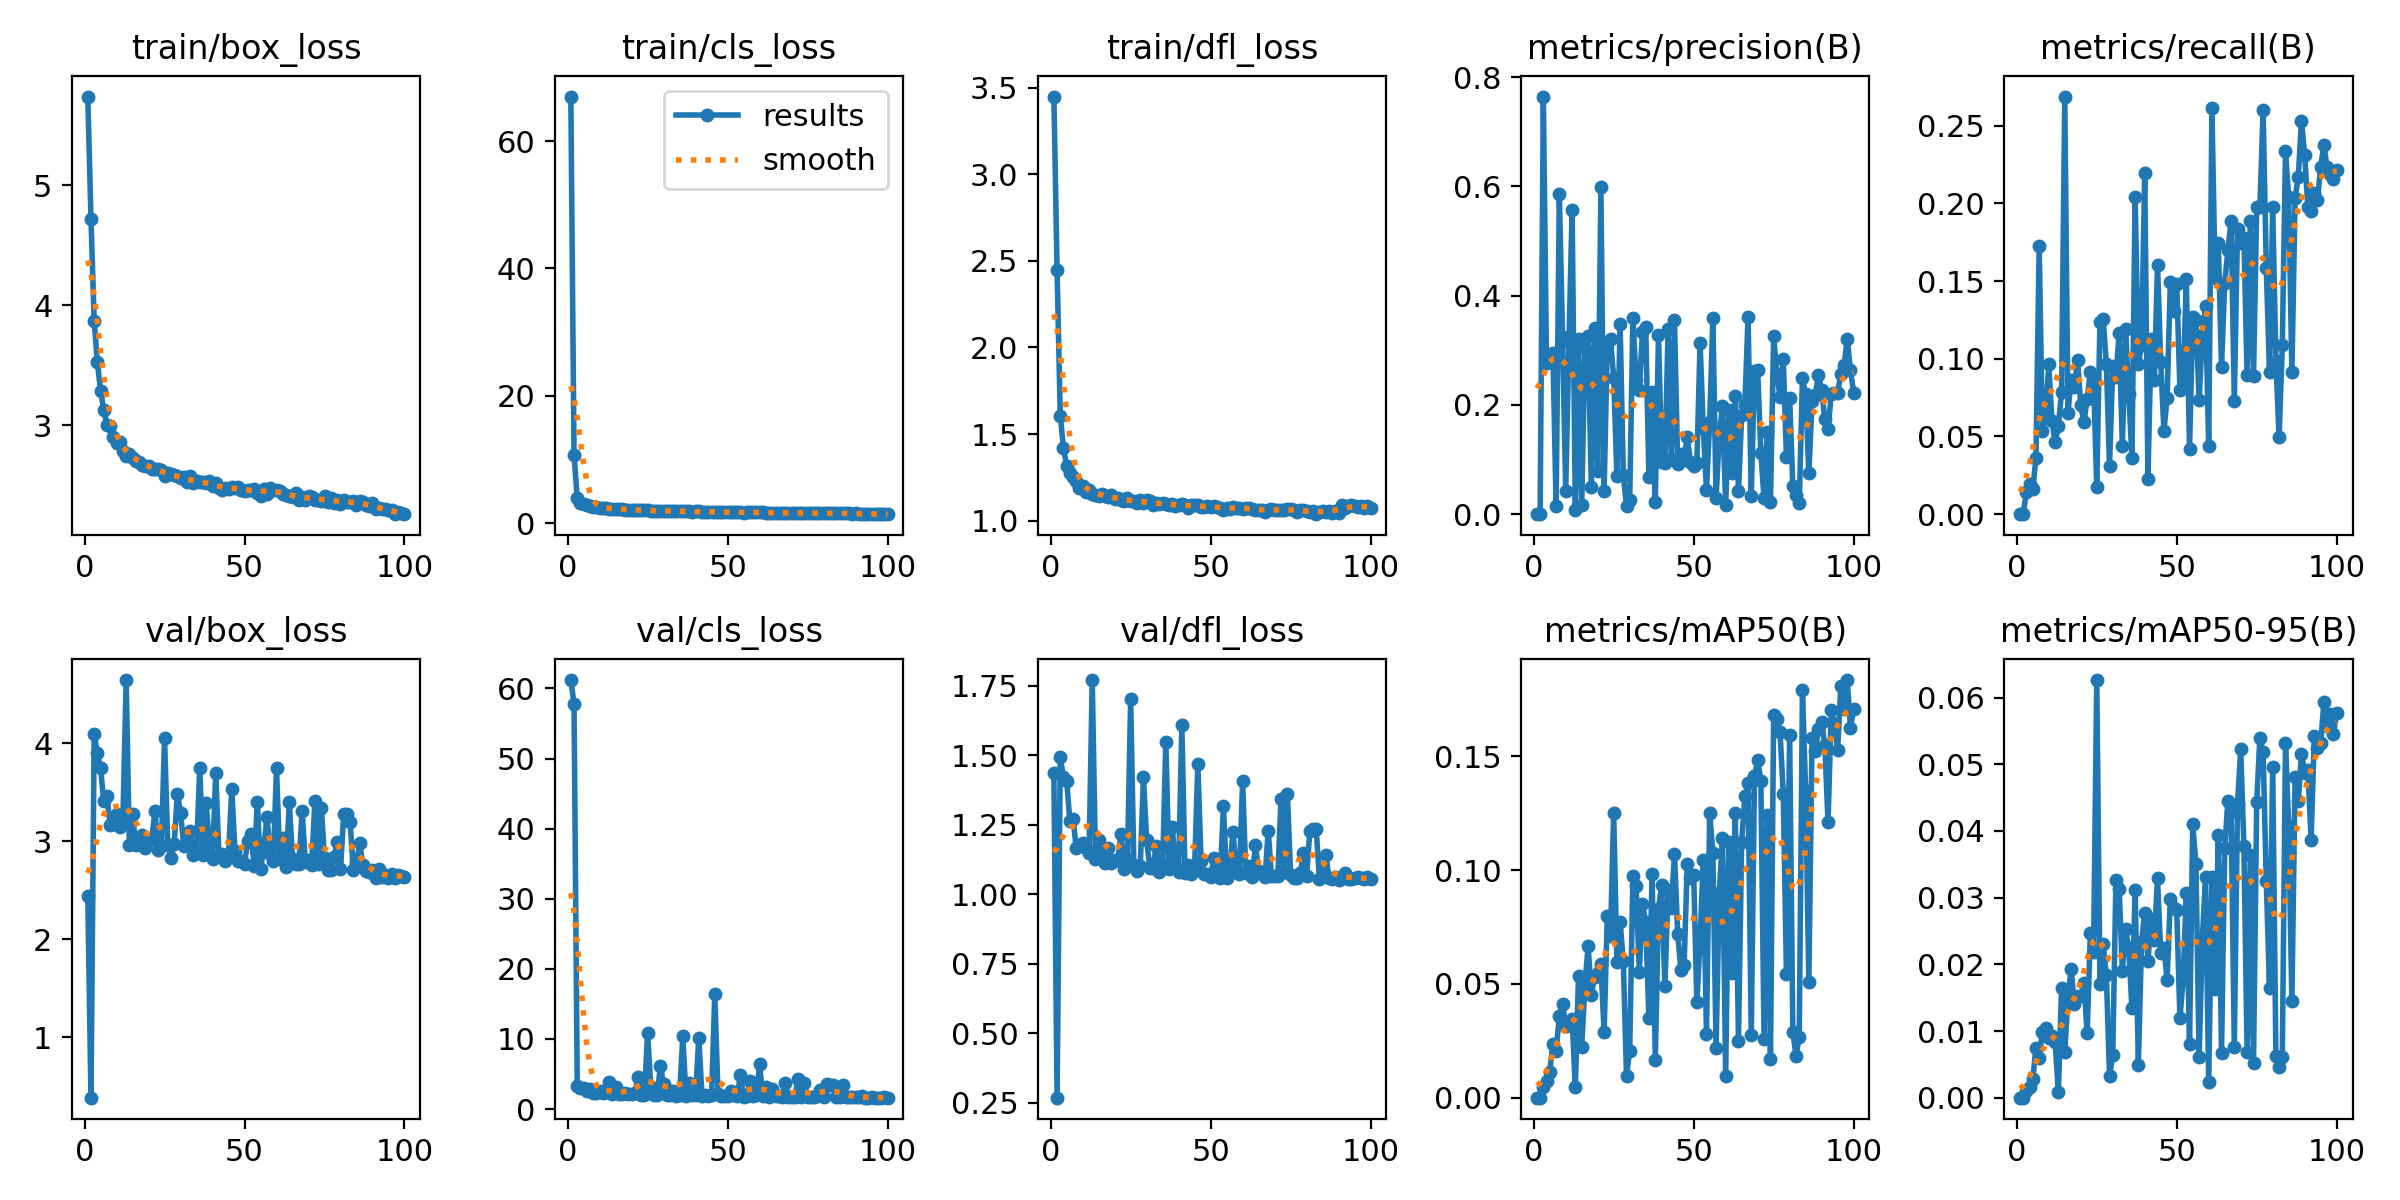

The table this chart was drawn from, first rows:
epoch, train/box_loss, train/cls_loss, train/dfl_loss, metrics/precision(B), metrics/recall(B), metrics/mAP50(B), metrics/mAP50-95(B), val/box_loss, val/cls_loss, val/dfl_loss, lr/pg0, lr/pg1, lr/pg2
1, 5.741, 66.98, 3.449, 0, 0, 0, 0, 2.44, 61.19, 1.437, 0.0004091, 0.0004091, 0.0004091
2, 4.722, 10.77, 2.446, 0, 0, 0, 0, 0.3844, 57.81, 0.2688, 0.0008176, 0.0008176, 0.0008176
3, 3.867, 3.967, 1.606, 0.7643, 0.01408, 0.00456, 0.00104, 4.098, 3.343, 1.492, 0.001218, 0.001218, 0.001218
4, 3.524, 3.25, 1.419, 0.2759, 0.01952, 0.00713, 0.0016, 3.903, 2.995, 1.419, 0.001213, 0.001213, 0.001213
5, 3.288, 2.976, 1.315, 0.285, 0.01617, 0.01149, 0.00276, 3.745, 2.973, 1.408, 0.0012, 0.0012, 0.0012
6, 3.127, 2.822, 1.274, 0.2942, 0.03612, 0.02343, 0.00749, 3.41, 2.602, 1.262, 0.001188, 0.001188, 0.001188
7, 3.002, 2.671, 1.249, 0.01507, 0.1729, 0.02066, 0.00591, 3.459, 2.826, 1.27, 0.001176, 0.001176, 0.001176
8, 2.991, 2.635, 1.23, 0.5867, 0.05352, 0.03594, 0.00986, 3.164, 2.3, 1.165, 0.001163, 0.001163, 0.001163
9, 2.898, 2.509, 1.19, 0.3251, 0.0641, 0.04123, 0.01047, 3.179, 2.255, 1.176, 0.001151, 0.001151, 0.001151
10, 2.853, 2.471, 1.2, 0.04272, 0.09631, 0.03157, 0.00888, 3.275, 2.576, 1.184, 0.001139, 0.001139, 0.001139
11, 2.859, 2.456, 1.168, 0.3151, 0.05967, 0.03215, 0.00931, 3.143, 2.239, 1.166, 0.001126, 0.001126, 0.001126
12, 2.788, 2.383, 1.177, 0.5562, 0.04628, 0.03458, 0.00834, 3.246, 2.436, 1.148, 0.001114, 0.001114, 0.001114
13, 2.743, 2.336, 1.155, 0.00818, 0.05695, 0.00452, 0.00085, 4.648, 3.803, 1.77, 0.001102, 0.001102, 0.001102
14, 2.757, 2.295, 1.149, 0.3214, 0.07868, 0.05358, 0.01643, 2.96, 2.141, 1.127, 0.001089, 0.001089, 0.001089
15, 2.728, 2.286, 1.141, 0.01711, 0.2687, 0.02234, 0.00692, 3.276, 3.182, 1.194, 0.001077, 0.001077, 0.001077
16, 2.702, 2.232, 1.155, 0.3049, 0.06539, 0.04942, 0.01489, 2.963, 2.182, 1.138, 0.001064, 0.001064, 0.001064
17, 2.696, 2.261, 1.144, 0.3268, 0.08654, 0.06658, 0.01932, 3.002, 2.117, 1.112, 0.001052, 0.001052, 0.001052
18, 2.671, 2.172, 1.139, 0.04923, 0.08201, 0.04531, 0.01398, 3.065, 2.305, 1.165, 0.00104, 0.00104, 0.00104
19, 2.657, 2.165, 1.147, 0.3399, 0.09943, 0.05296, 0.01519, 2.928, 2.094, 1.113, 0.001027, 0.001027, 0.001027
20, 2.66, 2.136, 1.124, 0.07953, 0.07023, 0.05487, 0.01523, 3.012, 2.094, 1.121, 0.001015, 0.001015, 0.001015
21, 2.636, 2.125, 1.128, 0.598, 0.05916, 0.0586, 0.01713, 3.022, 2.271, 1.123, 0.001002, 0.001002, 0.001002
22, 2.632, 2.1, 1.122, 0.04273, 0.07419, 0.0288, 0.00968, 3.308, 4.645, 1.218, 0.0009901, 0.0009901, 0.0009901
23, 2.631, 2.091, 1.115, 0.3141, 0.09145, 0.07987, 0.0247, 2.914, 2.03, 1.091, 0.0009778, 0.0009778, 0.0009778
24, 2.628, 2.076, 1.128, 0.3207, 0.08724, 0.07125, 0.0218, 2.958, 2.083, 1.126, 0.0009654, 0.0009654, 0.0009654
25, 2.576, 2.028, 1.113, 0.2501, 0.01717, 0.1253, 0.06264, 4.053, 10.8, 1.701, 0.000953, 0.000953, 0.000953
26, 2.6, 2.01, 1.114, 0.06975, 0.1239, 0.0597, 0.01706, 2.964, 3.221, 1.107, 0.0009406, 0.0009406, 0.0009406
27, 2.59, 2.005, 1.101, 0.3484, 0.1255, 0.07704, 0.02303, 2.829, 1.986, 1.084, 0.0009283, 0.0009283, 0.0009283
28, 2.582, 1.997, 1.116, 0.07189, 0.0967, 0.06025, 0.01845, 2.973, 2.039, 1.1, 0.0009159, 0.0009159, 0.0009159
29, 2.576, 1.938, 1.103, 0.01481, 0.03116, 0.00971, 0.0032, 3.488, 6.135, 1.421, 0.0009035, 0.0009035, 0.0009035
30, 2.557, 1.972, 1.117, 0.02514, 0.09547, 0.02067, 0.00644, 3.291, 3.649, 1.195, 0.0008911, 0.0008911, 0.0008911
31, 2.565, 1.985, 1.113, 0.3598, 0.08795, 0.09736, 0.03269, 2.958, 2.017, 1.095, 0.0008787, 0.0008787, 0.0008787
32, 2.522, 1.896, 1.088, 0.2451, 0.1167, 0.09323, 0.03136, 2.977, 2.023, 1.093, 0.0008664, 0.0008664, 0.0008664
33, 2.575, 1.97, 1.104, 0.227, 0.04383, 0.0554, 0.01907, 3.108, 2.574, 1.175, 0.000854, 0.000854, 0.000854
34, 2.519, 1.896, 1.099, 0.3335, 0.1192, 0.08518, 0.02528, 2.857, 1.931, 1.078, 0.0008416, 0.0008416, 0.0008416
35, 2.53, 1.915, 1.1, 0.3433, 0.07746, 0.07712, 0.02239, 2.916, 1.952, 1.105, 0.0008293, 0.0008293, 0.0008293
36, 2.53, 1.908, 1.098, 0.06828, 0.03635, 0.03502, 0.01341, 3.753, 10.4, 1.548, 0.0008169, 0.0008169, 0.0008169
37, 2.524, 1.897, 1.091, 0.2232, 0.2041, 0.0984, 0.0312, 2.862, 1.92, 1.092, 0.0008045, 0.0008045, 0.0008045
38, 2.517, 1.878, 1.094, 0.02176, 0.09664, 0.01645, 0.00489, 3.389, 3.784, 1.24, 0.0007921, 0.0007921, 0.0007921
39, 2.533, 1.866, 1.085, 0.3272, 0.1088, 0.08312, 0.02337, 2.977, 1.955, 1.1, 0.0007797, 0.0007797, 0.0007797
40, 2.495, 1.869, 1.089, 0.0951, 0.2195, 0.09329, 0.02774, 2.819, 1.983, 1.081, 0.0007674, 0.0007674, 0.0007674
41, 2.517, 1.869, 1.099, 0.09384, 0.0227, 0.04906, 0.0205, 3.703, 10.21, 1.608, 0.000755, 0.000755, 0.000755
42, 2.475, 1.808, 1.09, 0.3381, 0.1125, 0.09112, 0.02674, 2.854, 1.891, 1.075, 0.0007426, 0.0007426, 0.0007426
43, 2.457, 1.792, 1.073, 0.1017, 0.08607, 0.0833, 0.02371, 2.877, 2.013, 1.106, 0.0007302, 0.0007302, 0.0007302
44, 2.473, 1.819, 1.089, 0.3558, 0.1604, 0.1072, 0.03289, 2.801, 1.874, 1.072, 0.0007179, 0.0007179, 0.0007179
45, 2.467, 1.809, 1.092, 0.09146, 0.0977, 0.07216, 0.02165, 2.861, 1.944, 1.097, 0.0007055, 0.0007055, 0.0007055
46, 2.484, 1.788, 1.088, 0.1095, 0.05352, 0.0562, 0.0225, 3.537, 16.39, 1.468, 0.0006931, 0.0006931, 0.0006931
47, 2.479, 1.775, 1.081, 0.103, 0.07497, 0.05828, 0.01771, 2.901, 2.168, 1.119, 0.0006808, 0.0006808, 0.0006808
48, 2.485, 1.803, 1.077, 0.1411, 0.1491, 0.1027, 0.02978, 2.799, 1.843, 1.073, 0.0006684, 0.0006684, 0.0006684
49, 2.458, 1.769, 1.083, 0.09499, 0.1306, 0.0967, 0.02838, 2.803, 1.849, 1.074, 0.000656, 0.000656, 0.000656
50, 2.452, 1.762, 1.077, 0.08738, 0.1479, 0.0979, 0.02818, 2.769, 1.834, 1.061, 0.0006436, 0.0006436, 0.0006436
51, 2.456, 1.739, 1.086, 0.09447, 0.08007, 0.04187, 0.0119, 3.007, 2.531, 1.13, 0.0006312, 0.0006312, 0.0006312
52, 2.462, 1.732, 1.081, 0.314, 0.08199, 0.06917, 0.01774, 3.075, 2.066, 1.097, 0.0006189, 0.0006189, 0.0006189
53, 2.466, 1.774, 1.073, 0.1572, 0.151, 0.1043, 0.03074, 2.751, 1.831, 1.057, 0.0006065, 0.0006065, 0.0006065
54, 2.435, 1.749, 1.063, 0.04473, 0.04172, 0.02778, 0.00808, 3.406, 4.829, 1.316, 0.0005941, 0.0005941, 0.0005941
55, 2.412, 1.685, 1.074, 0.1695, 0.1268, 0.1253, 0.041, 2.723, 1.753, 1.058, 0.0005818, 0.0005818, 0.0005818
56, 2.467, 1.731, 1.068, 0.359, 0.1247, 0.1075, 0.0351, 2.92, 1.85, 1.083, 0.0005694, 0.0005694, 0.0005694
57, 2.427, 1.715, 1.077, 0.02965, 0.07329, 0.02196, 0.00612, 3.251, 4.057, 1.224, 0.000557, 0.000557, 0.000557
58, 2.475, 1.748, 1.073, 0.143, 0.115, 0.09018, 0.02372, 2.873, 1.905, 1.081, 0.0005446, 0.0005446, 0.0005446
59, 2.457, 1.724, 1.071, 0.1974, 0.1338, 0.114, 0.03307, 2.801, 1.943, 1.072, 0.0005322, 0.0005322, 0.0005322
60, 2.462, 1.719, 1.069, 0.01646, 0.0438, 0.0097, 0.00229, 3.752, 6.367, 1.405, 0.0005199, 0.0005199, 0.0005199
... 40 more rows
